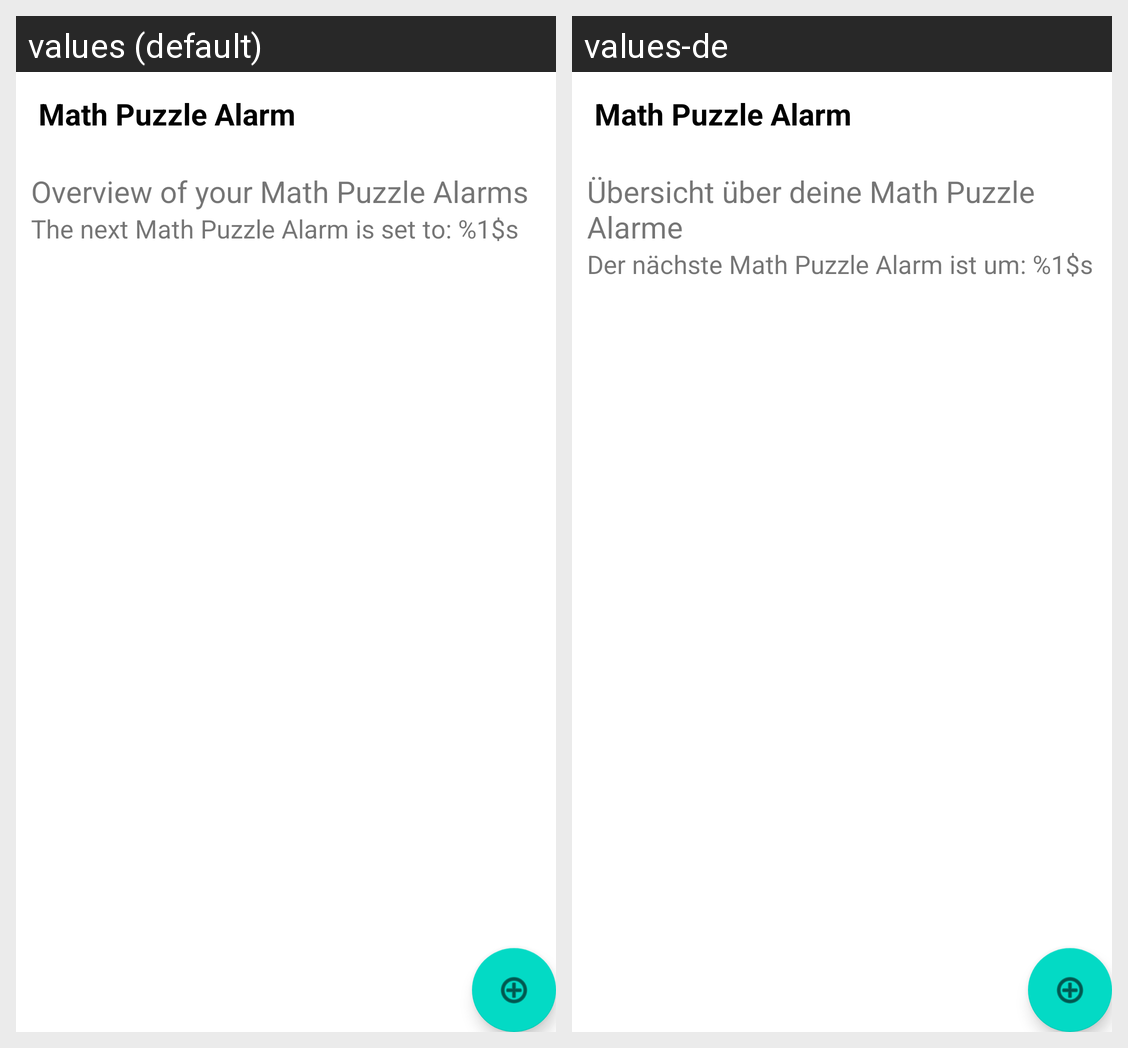

The Android screen above is rendered under two locales of the same app. Produce the string resources it draws, with the default and per-locale values.
Android screen res/layout/activity_main.xml rendered under 2 locales, left to right: values (default), values-de. Device: Nexus 5 (rendered at 1080×1920; each locale shown at half size, 540×960, under a caption strip naming it); theme Theme.math_puzzle_alarm.NoActionBar.
Strings drawn on this screen, with the default value and each locale's value (text and hints the layout hard-codes, and strings that could not be matched under every locale, appear in the picture but are not listed):

app_name
  values: Math Puzzle Alarm
  values-de: Math Puzzle Alarm  [not translated; the default value is used]

clock_overview_header
  values: Overview of your Math Puzzle Alarms
  values-de: Übersicht über deine Math Puzzle Alarme

next_Alarm
  values: The next Math Puzzle Alarm is set to: %1$s
  values-de: Der nächste Math Puzzle Alarm ist um: %1$s
